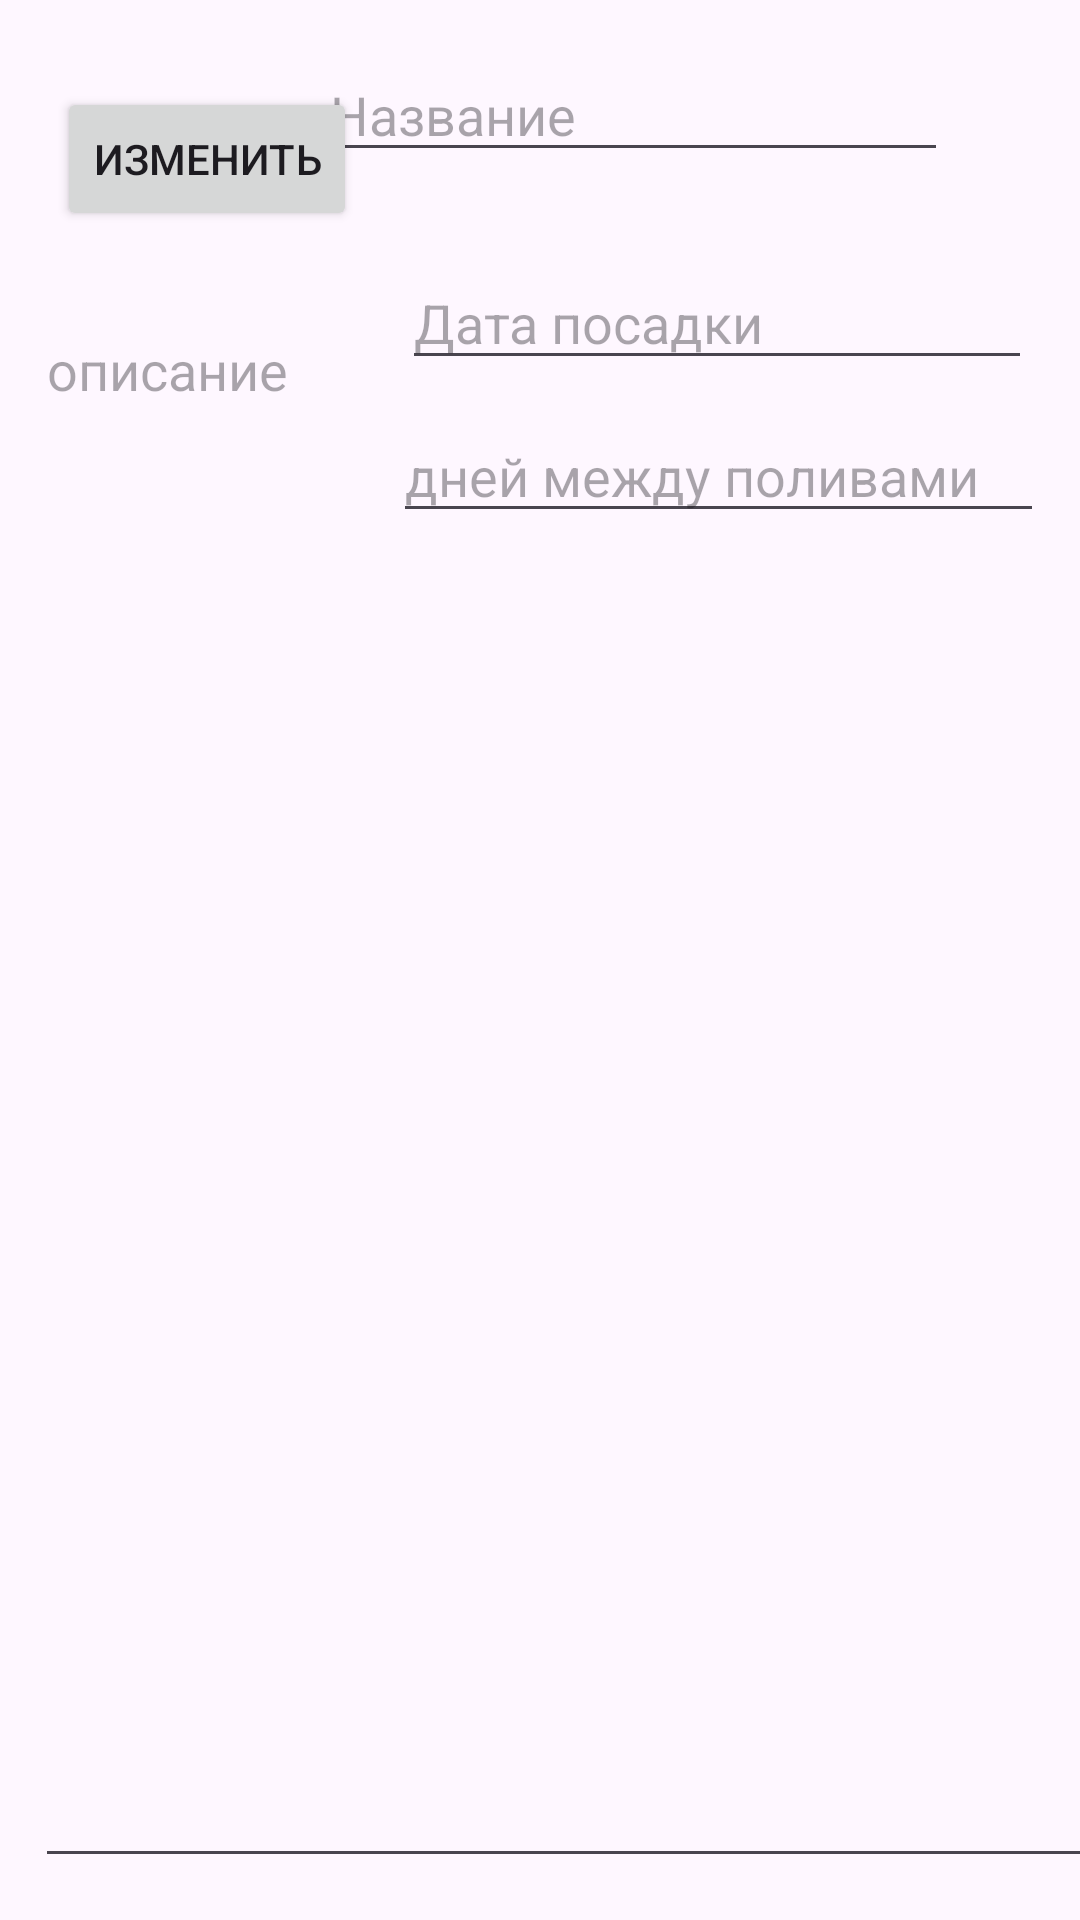

This screen was rendered from an Android layout file. Write that file and the resources it references.
<!-- AndroidManifest.xml: application theme Theme.BotanistGuide -->
<!-- res/layout/activity_edit.xml -->
<?xml version="1.0" encoding="utf-8"?>
<androidx.constraintlayout.widget.ConstraintLayout xmlns:android="http://schemas.android.com/apk/res/android"
    xmlns:app="http://schemas.android.com/apk/res-auto"
    xmlns:tools="http://schemas.android.com/tools"
    android:id="@+id/main"
    android:layout_width="match_parent"
    android:layout_height="match_parent"
    tools:context=".EditActivity">

    <ImageView
        android:id="@+id/imageView2"
        android:layout_width="wrap_content"
        android:layout_height="wrap_content"
        android:layout_marginStart="30dp"
        android:layout_marginTop="4dp"
        app:layout_constraintStart_toStartOf="parent"
        app:layout_constraintTop_toTopOf="parent"
        app:srcCompat="@drawable/ic_launcher_background" />

    <EditText
        android:id="@+id/nameEdit"
        android:layout_width="wrap_content"
        android:layout_height="wrap_content"
        android:layout_marginStart="48dp"
        android:layout_marginTop="16dp"
        android:layout_marginEnd="16dp"
        android:ems="10"
        android:hint="Название"
        android:inputType="text"
        app:layout_constraintEnd_toEndOf="parent"
        app:layout_constraintStart_toEndOf="@+id/imageView2"
        app:layout_constraintTop_toTopOf="parent" />

    <EditText
        android:id="@+id/editTextDate"
        android:layout_width="wrap_content"
        android:layout_height="wrap_content"
        android:layout_marginTop="28dp"
        android:layout_marginEnd="16dp"
        android:ems="10"
        android:hint="Дата посадки"
        android:inputType="date"
        app:layout_constraintEnd_toEndOf="parent"
        app:layout_constraintTop_toBottomOf="@+id/nameEdit" />

    <EditText
        android:id="@+id/wateringDaysEdit"
        android:layout_width="217dp"
        android:layout_height="35dp"
        android:layout_marginTop="16dp"
        android:layout_marginEnd="12dp"
        android:ems="10"
        android:hint="дней между поливами"
        android:inputType="number"
        app:layout_constraintEnd_toEndOf="parent"
        app:layout_constraintTop_toBottomOf="@+id/editTextDate" />

    <Button
        android:id="@+id/backButtonEdit"
        android:layout_width="wrap_content"
        android:layout_height="wrap_content"
        android:layout_marginStart="37dp"
        android:layout_marginTop="25dp"
        android:layout_marginEnd="30dp"
        android:onClick="onClickEdit"
        android:text="Изменить"
        app:layout_constraintEnd_toStartOf="@+id/wateringDaysEdit"
        app:layout_constraintStart_toStartOf="parent"
        app:layout_constraintTop_toBottomOf="@+id/imageView2" />

    <EditText
        android:id="@+id/editDescription"
        android:layout_width="359dp"
        android:layout_height="525dp"
        android:layout_marginStart="37dp"
        android:layout_marginTop="10dp"
        android:layout_marginEnd="15dp"
        android:ems="10"
        android:gravity="start|right"
        android:hint="описание"
        android:inputType="text"
        app:layout_constraintBottom_toBottomOf="parent"
        app:layout_constraintEnd_toEndOf="parent"
        app:layout_constraintStart_toStartOf="parent"
        app:layout_constraintTop_toBottomOf="@+id/backButtonEdit" />

</androidx.constraintlayout.widget.ConstraintLayout>
<!-- resources referenced by this layout -->
<resources>
  <style name="Theme.BotanistGuide" parent="Base.Theme.BotanistGuide" />
  <style name="Base.Theme.BotanistGuide" parent="Theme.Material3.DayNight.NoActionBar">
          
          
      </style>
</resources>
